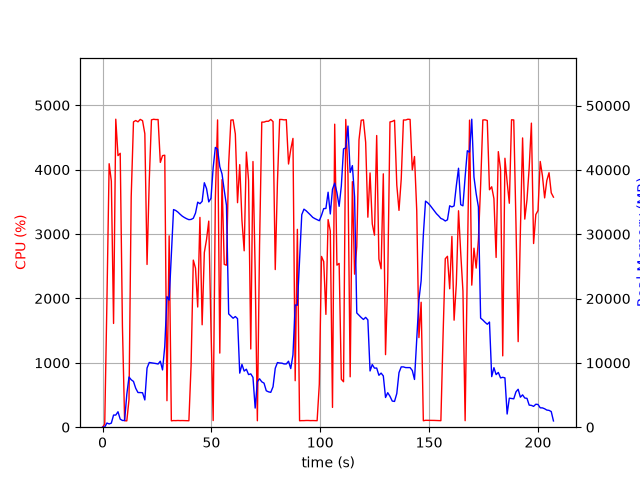

The file beside this chart, header and first rows:
elapsed_time, nproc, cpu, mem_real, mem_virtual
3.695487976074219e-05, 1, 0.0, 7.344, 3185
1.006, 1, 46.7, 25.47, 122.5
2.015, 1, 1967, 651.5, 4656
3.033, 1, 4092, 507.6, 5064
4.04, 1, 3821, 632.7, 5092
5.059, 1, 1611, 1886, 7068
6.077, 1, 4784, 1886, 7068
7.095, 1, 4218, 2400, 8604
8.113, 1, 4254, 1252, 8604
9.131, 1, 1569, 1048, 9628
10.14, 1, 100.3, 1048, 9628
11.15, 1, 98.3, 5118, 18674
12.15, 1, 428.0, 7801, 18757
13.16, 1, 3574, 7378, 18792
14.21, 1, 4742, 7113, 18877
15.23, 1, 4763, 6056, 18886
16.28, 1, 4742, 5388, 18943
17.32, 1, 4780, 5383, 18943
18.38, 1, 4761, 5355, 18943
19.42, 1, 4558, 4237, 19434
20.44, 1, 2527, 9203, 23018
21.46, 1, 3833, 10065, 23018
22.47, 1, 4774, 10014, 23018
23.49, 1, 4782, 9978, 23018
24.5, 1, 4778, 9899, 23018
25.52, 1, 4779, 9823, 23018
26.54, 1, 4112, 10264, 23018
27.56, 1, 4218, 8905, 23018
28.58, 1, 4224, 12560, 37841
29.59, 1, 411.4, 20298, 37841
30.6, 1, 2972, 19757, 58321
31.6, 1, 99.2, 26865, 58321
32.61, 1, 103.2, 33836, 58321
33.62, 1, 102.2, 33691, 58321
34.63, 1, 104.2, 33437, 58321
35.63, 1, 102.3, 33106, 58321
36.64, 1, 103.3, 32807, 58321
37.65, 1, 102.2, 32591, 58321
38.65, 1, 100.3, 32409, 58321
39.66, 1, 100.3, 32267, 58321
40.67, 1, 963.6, 32302, 58321
41.69, 1, 2595, 32482, 58321
42.7, 1, 2470, 33285, 58321
43.71, 1, 1867, 34985, 58321
44.74, 1, 3258, 34748, 58321
45.75, 1, 1591, 35112, 82917
46.76, 1, 2712, 38007, 82917
47.78, 1, 2918, 37089, 82917
48.79, 1, 3201, 35026, 82917
49.81, 1, 1549, 35590, 82917
50.81, 1, 103.2, 40341, 82917
51.82, 1, 3553, 43502, 82917
52.84, 1, 4772, 43210, 82917
53.86, 1, 1151, 40502, 82937
54.88, 1, 3845, 39370, 82937
55.9, 1, 2529, 36836, 82937
56.92, 1, 2516, 34506, 82937
57.93, 1, 4088, 17617, 82937
58.95, 1, 4769, 17292, 82937
59.98, 1, 4774, 16943, 82937
... 145 more rows
